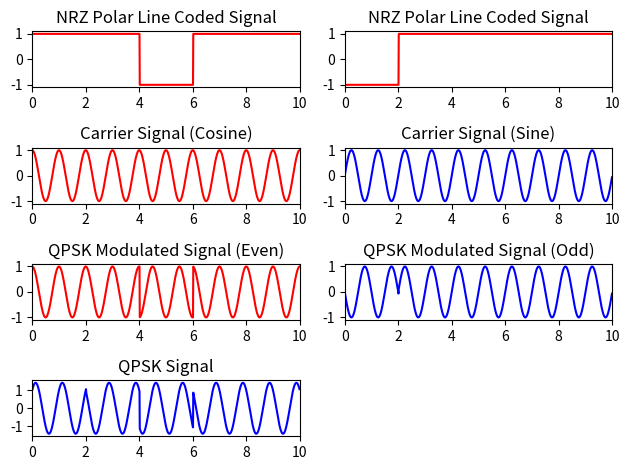

Generate this figure with matplotlib:
import numpy as np
import matplotlib.pyplot as plt

# Input bits
x = np.array([1, 0, 1, 1, 0, 1, 1, 1, 1, 1])

# Bits to polar
p = np.where(x == 0, -1, 1)

# Separation of even and odd sequences
even_seq = p[::2]
odd_seq = p[1::2]

# NRZ polar line coder signal generation
t = np.arange(0, len(x), 0.01)
even_ps = np.zeros(len(t))
odd_ps = np.zeros(len(t))

i = 0
m = np.arange(2, len(x) + 1, 2)
for j in range(len(t)):
    if t[j] <= m[i]:
        even_ps[j] = even_seq[i]
    else:
        even_ps[j] = even_seq[i]
        i += 1

i = 0
m = np.arange(2, len(x) + 1, 2)
for j in range(len(t)):
    if t[j] <= m[i]:
        odd_ps[j] = odd_seq[i]
    else:
        odd_ps[j] = odd_seq[i]
        i += 1

plt.subplot(421)
plt.plot(t, even_ps, 'r')
plt.xlim(0, len(x))
plt.title('NRZ Polar Line Coded Signal')
plt.subplot(422)
plt.plot(t, odd_ps, 'r')
plt.xlim(0, len(x))
plt.title('NRZ Polar Line Coded Signal')
# Carrier signals generation
c1 = np.cos(2 * np.pi * 1 * t)
c2 = np.sin(2 * np.pi * 1 * t)

plt.subplot(423)
plt.plot(t, c1, 'r')
plt.xlim(0, len(x))
plt.title('Carrier Signal (Cosine)')
plt.subplot(424)
plt.plot(t, c2, 'b')
plt.xlim(0, len(x))
plt.title('Carrier Signal (Sine)')
# QPSK Waveform generation
r1 = even_ps * c1
r2 = odd_ps * c2
qpsk_sig = r1 - r2

plt.subplot(425)
plt.plot(t, r1, 'r')
plt.xlim(0, len(x))
plt.title('QPSK Modulated Signal (Even)')
plt.subplot(426)
plt.plot(t, r2, 'b')
plt.xlim(0, len(x))
plt.title('QPSK Modulated Signal (Odd)')
plt.subplot(427)
plt.plot(t, qpsk_sig, 'b')
plt.xlim(0, len(x))
plt.title('QPSK Signal')

plt.tight_layout()
plt.show()
